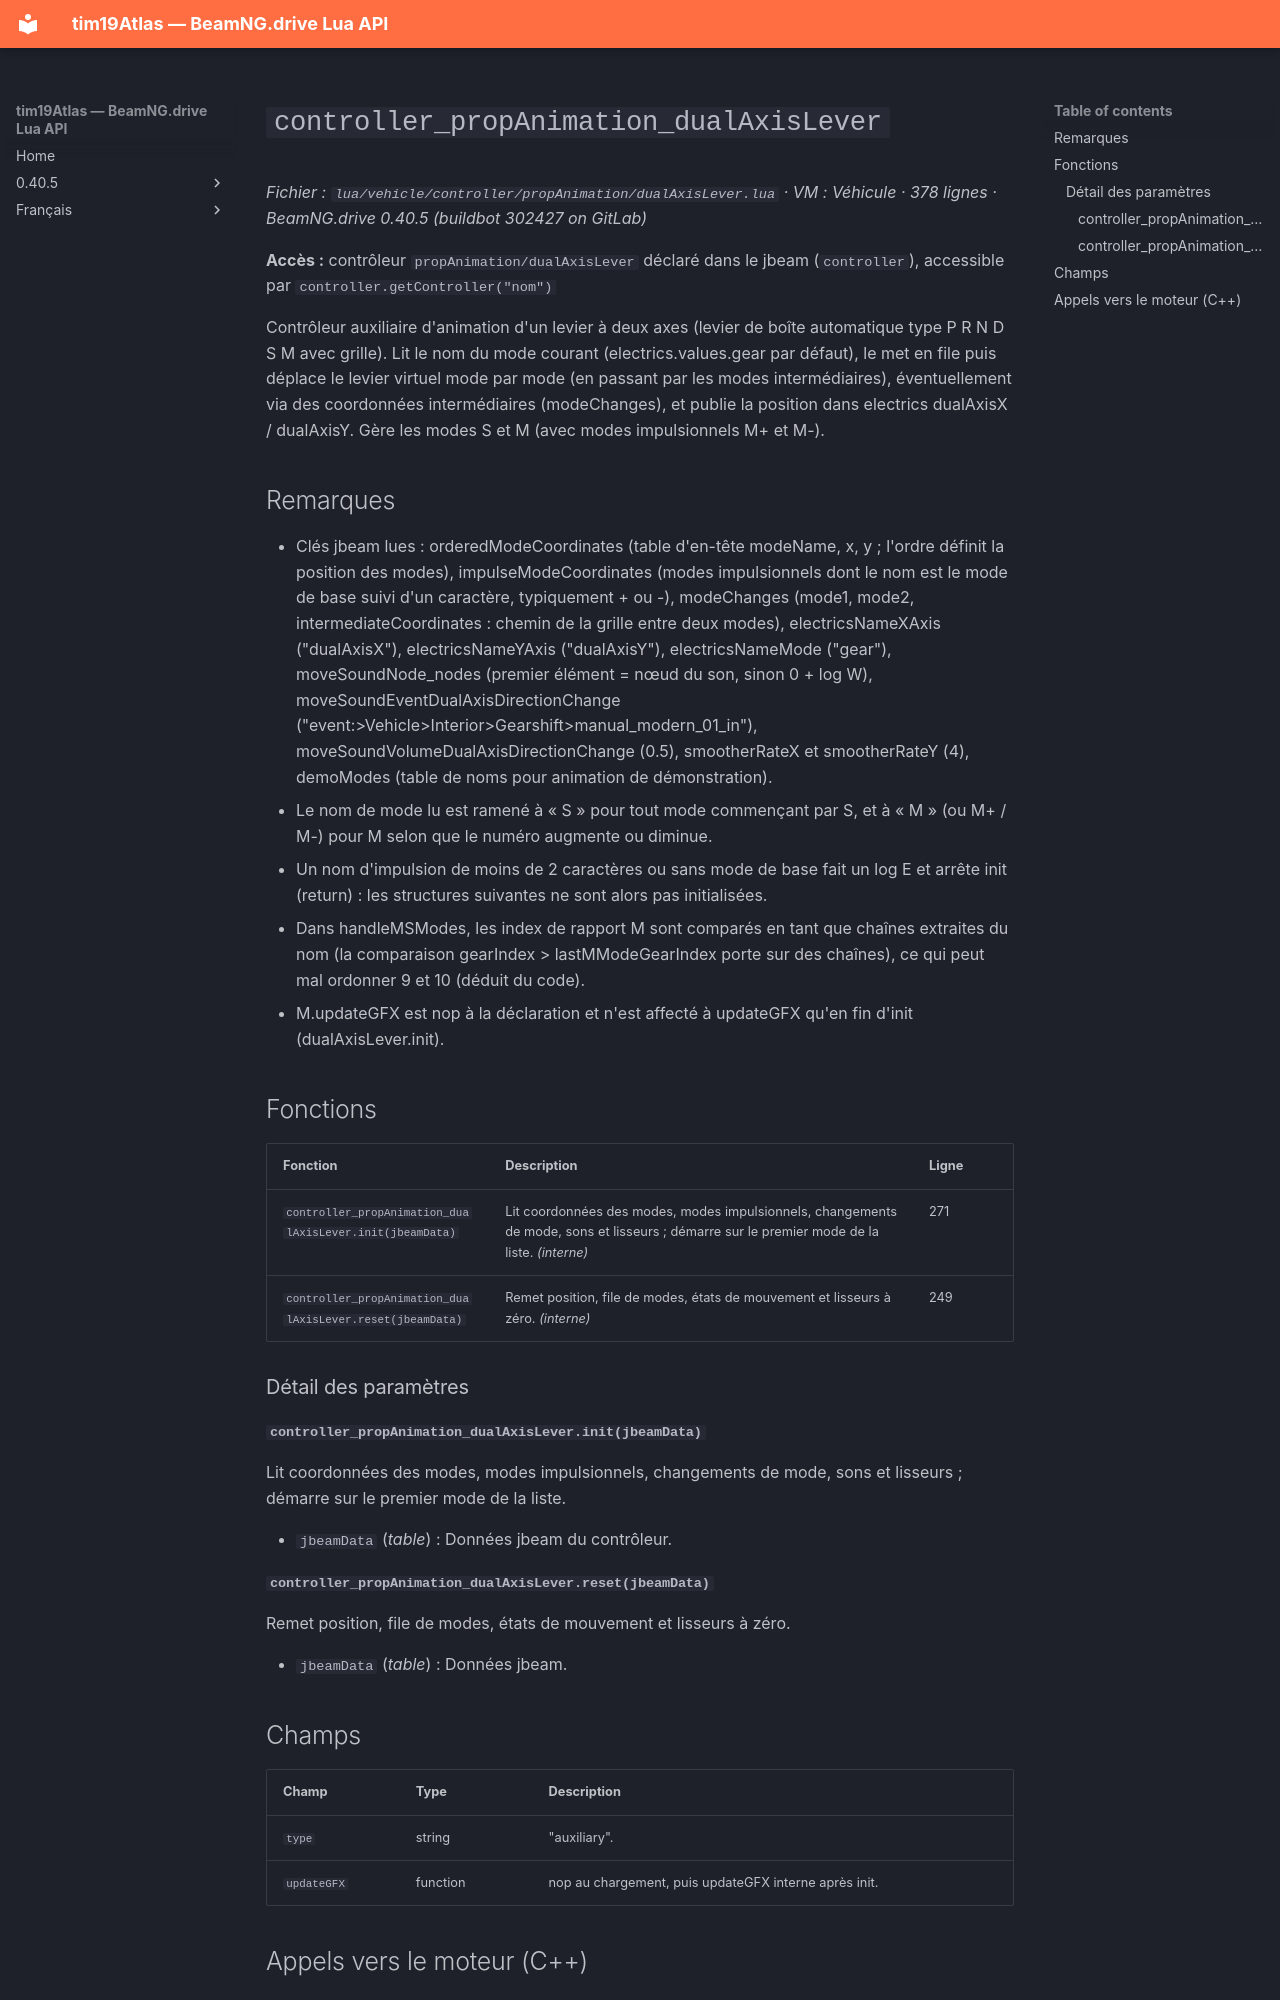

repository: Tim0219800/beamng-lua-atlas · page: fr/0.40.5/vehicle/controller/propAnimation/dualAxisLever.html · generator: mkdocs

# `controller_propAnimation_dualAxisLever`

*Fichier : `lua/vehicle/controller/propAnimation/dualAxisLever.lua` · VM : Véhicule · 378 lignes · BeamNG.drive 0.40.5 (buildbot 302427 on GitLab)*

**Accès :** contrôleur `propAnimation/dualAxisLever` déclaré dans le jbeam (`controller`), accessible par `controller.getController("nom")`

Contrôleur auxiliaire d'animation d'un levier à deux axes (levier de boîte automatique type P R N D S M avec grille). Lit le nom du mode courant (electrics.values.gear par défaut), le met en file puis déplace le levier virtuel mode par mode (en passant par les modes intermédiaires), éventuellement via des coordonnées intermédiaires (modeChanges), et publie la position dans electrics dualAxisX / dualAxisY. Gère les modes S et M (avec modes impulsionnels M+ et M-).

## Remarques

- Clés jbeam lues : orderedModeCoordinates (table d'en-tête modeName, x, y ; l'ordre définit la position des modes), impulseModeCoordinates (modes impulsionnels dont le nom est le mode de base suivi d'un caractère, typiquement + ou -), modeChanges (mode1, mode2, intermediateCoordinates : chemin de la grille entre deux modes), electricsNameXAxis ("dualAxisX"), electricsNameYAxis ("dualAxisY"), electricsNameMode ("gear"), moveSoundNode_nodes (premier élément = nœud du son, sinon 0 + log W), moveSoundEventDualAxisDirectionChange ("event:>Vehicle>Interior>Gearshift>manual_modern_01_in"), moveSoundVolumeDualAxisDirectionChange (0.5), smootherRateX et smootherRateY (4), demoModes (table de noms pour animation de démonstration).
- Le nom de mode lu est ramené à « S » pour tout mode commençant par S, et à « M » (ou M+ / M-) pour M<n> selon que le numéro augmente ou diminue.
- Un nom d'impulsion de moins de 2 caractères ou sans mode de base fait un log E et arrête init (return) : les structures suivantes ne sont alors pas initialisées.
- Dans handleMSModes, les index de rapport M<n> sont comparés en tant que chaînes extraites du nom (la comparaison gearIndex > lastMModeGearIndex porte sur des chaînes), ce qui peut mal ordonner 9 et 10 (déduit du code).
- M.updateGFX est nop à la déclaration et n'est affecté à updateGFX qu'en fin d'init (dualAxisLever.init).

## Fonctions

| Fonction | Description | Ligne |
|---|---|---|
| `controller_propAnimation_dualAxisLever.init(jbeamData)` | Lit coordonnées des modes, modes impulsionnels, changements de mode, sons et lisseurs ; démarre sur le premier mode de la liste. *(interne)* | 271 |
| `controller_propAnimation_dualAxisLever.reset(jbeamData)` | Remet position, file de modes, états de mouvement et lisseurs à zéro. *(interne)* | 249 |

### Détail des paramètres

#### `controller_propAnimation_dualAxisLever.init(jbeamData)`

Lit coordonnées des modes, modes impulsionnels, changements de mode, sons et lisseurs ; démarre sur le premier mode de la liste.

- `jbeamData` (*table*) : Données jbeam du contrôleur.

#### `controller_propAnimation_dualAxisLever.reset(jbeamData)`

Remet position, file de modes, états de mouvement et lisseurs à zéro.

- `jbeamData` (*table*) : Données jbeam.
